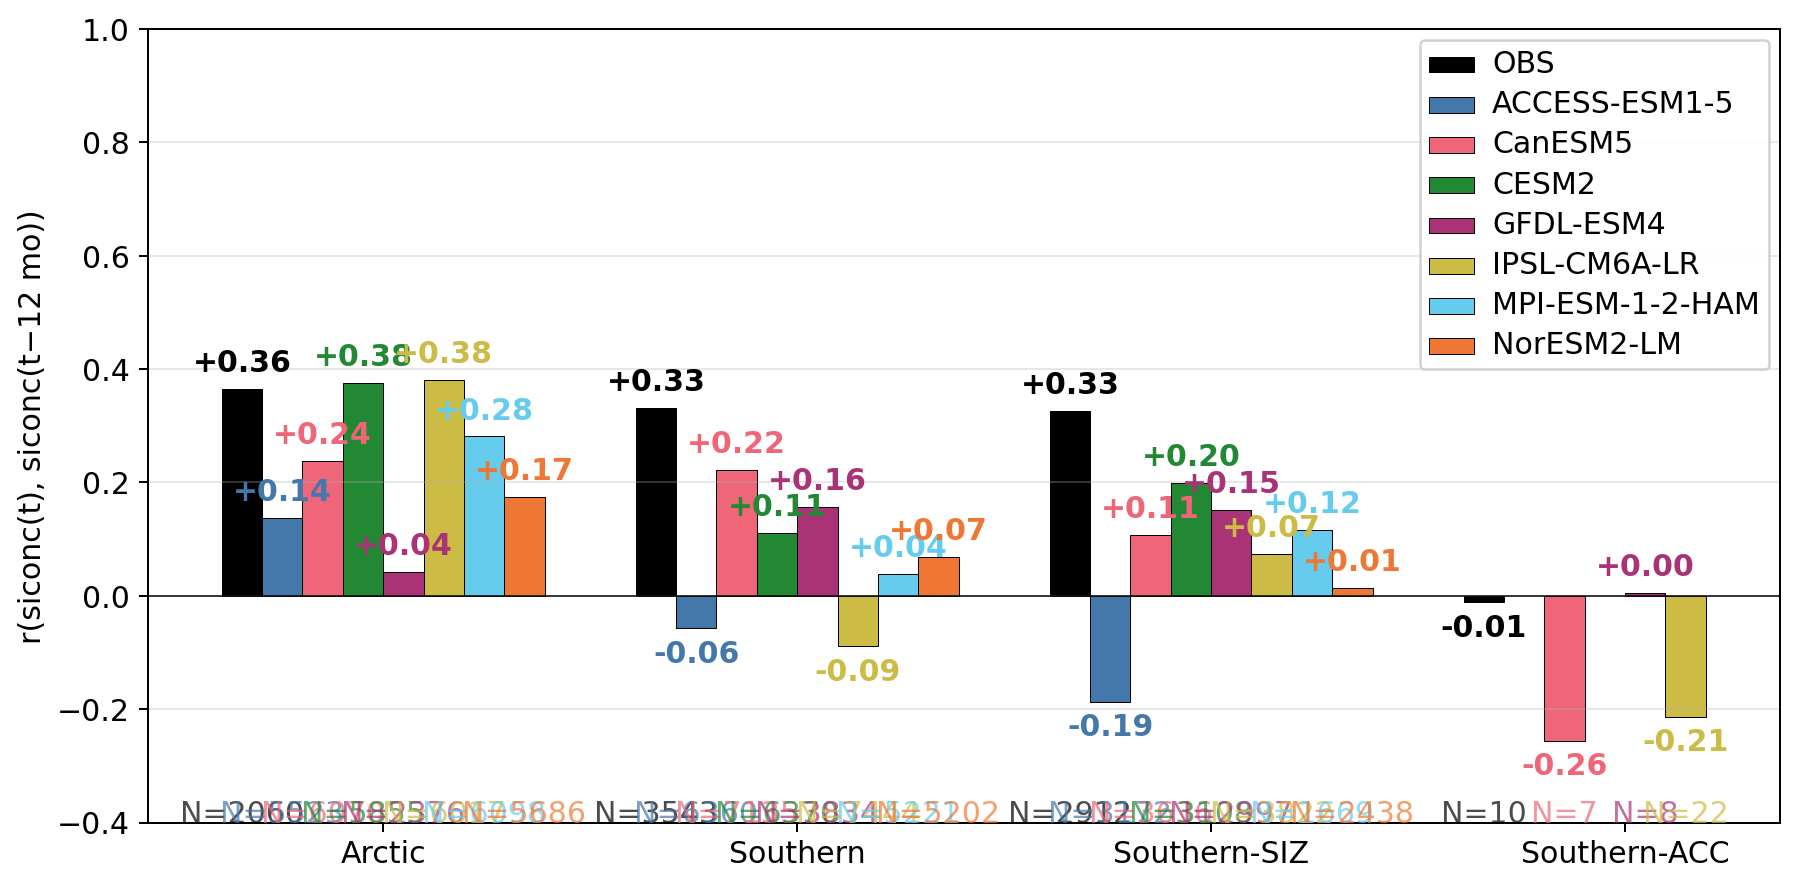

Data behind this chart, as committed beside it:
source, basin, r_lag12, n_seasonal_cells
OBS, Arctic, 0.3649, 2060
OBS, Southern, 0.3308, 3543
OBS, Southern-SIZ, 0.3262, 2912
OBS, Southern-ACC, -0.0111, 10
ACCESS-ESM1-5, Arctic, 0.1380, 5523
ACCESS-ESM1-5, Southern, -0.0564, 6360
ACCESS-ESM1-5, Southern-SIZ, -0.1868, 3172
ACCESS-ESM1-5, Southern-ACC, nan, 0
CanESM5, Arctic, 0.2373, 6070
CanESM5, Southern, 0.2221, 7135
CanESM5, Southern-SIZ, 0.1072, 3636
CanESM5, Southern-ACC, -0.2557, 7
CESM2, Arctic, 0.3761, 5855
CESM2, Southern, 0.1117, 6370
CESM2, Southern-SIZ, 0.1999, 3108
CESM2, Southern-ACC, nan, 0
GFDL-ESM4, Arctic, 0.0429, 2376
GFDL-ESM4, Southern, 0.1573, 3834
GFDL-ESM4, Southern-SIZ, 0.1517, 2997
GFDL-ESM4, Southern-ACC, 0.0046, 8
IPSL-CM6A-LR, Arctic, 0.3805, 6017
IPSL-CM6A-LR, Southern, -0.0884, 7444
IPSL-CM6A-LR, Southern-SIZ, 0.0741, 3822
IPSL-CM6A-LR, Southern-ACC, -0.2133, 22
MPI-ESM-1-2-HAM, Arctic, 0.2812, 6098
MPI-ESM-1-2-HAM, Southern, 0.0393, 5221
MPI-ESM-1-2-HAM, Southern-SIZ, 0.1168, 1669
MPI-ESM-1-2-HAM, Southern-ACC, nan, 0
NorESM2-LM, Arctic, 0.1743, 5686
NorESM2-LM, Southern, 0.0690, 5202
NorESM2-LM, Southern-SIZ, 0.0141, 2438
NorESM2-LM, Southern-ACC, nan, 0
